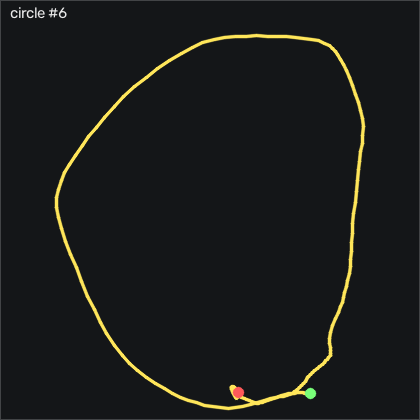

The file beside this chart, header and first rows:
t_s, ax, ay, az, gx, gy, gz, seq
0.00000, -0.955, -0.415, 0.166, -14.91, 4.998, -6.001, 7036
0.01000, -0.94, -0.38, 0.167, -14, 1.461, -7.8, 7037
0.02100, -0.922, -0.34, 0.164, -14.12, -1.1, -4.08, 7038
0.03000, -0.892, -0.3, 0.151, -15.31, -2.807, 2.566, 7039
0.04000, -0.861, -0.256, 0.141, -17.17, -3.539, 6.834, 7040
0.05000, -0.831, -0.215, 0.129, -19.67, -3.203, 8.603, 7041
0.06000, -0.809, -0.187, 0.117, -22.99, -1.435, 8.145, 7042
0.07000, -0.812, -0.157, 0.111, -26.65, 1.065, 6.773, 7043
0.08000, -0.832, -0.115, 0.11, -30.8, 2.864, 4.121, 7044
0.09000, -0.821, -0.105, 0.11, -35.31, 3.138, 0.8587, 7045
0.1, -0.809, -0.06700, 0.09800, -37.84, 3.931, -1.641, 7046
0.11, -0.812, 0.01300, 0.08400, -40.43, 5.974, -1.092, 7047
0.12, -0.82, 0.06600, 0.05100, -46.8, 8.809, -0.3303, 7048
0.13, -0.844, 0.09900, 0.02500, -54.39, 13.53, -1.428, 7049
0.14, -0.869, 0.116, 0.01800, -63.33, 17.89, -3.013, 7050
0.151, -0.921, 0.08900, 0.01100, -73.11, 22.62, -3.714, 7051
0.16, -0.998, 0.02600, 0.01600, -82.05, 26.13, -2.281, 7052
0.17, -1.072, -0.04400, 0.03000, -89.61, 27.13, 1.926, 7053
0.18, -1.133, -0.104, 0.03100, -95.16, 25.33, 8.115, 7054
0.191, -1.186, -0.151, 0.03400, -98.42, 21.74, 11.13, 7055
0.2, -1.246, -0.173, 0.03100, -99.73, 15.58, 11.1, 7056
0.21, -1.278, -0.176, 0.03100, -100.2, 6.339, 9.273, 7057
0.22, -1.296, -0.199, 0.05100, -102.4, -4.118, 6.712, 7058
0.23, -1.323, -0.256, 0.04300, -105.3, -12.99, 5.981, 7059
0.24, -1.341, -0.281, 0.03400, -106.6, -21.22, 7.81, 7060
0.25, -1.355, -0.286, 0.04200, -105.9, -28.84, 9.182, 7061
0.26, -1.374, -0.292, 0.04700, -105, -35.28, 7.962, 7062
0.27, -1.398, -0.298, 0.04000, -104.7, -42.01, 10.64, 7063
0.28, -1.399, -0.308, 0.01600, -105.9, -50.61, 15.95, 7064
0.29, -1.388, -0.341, -0.00400, -108.6, -60.19, 16.71, 7065
0.3, -1.379, -0.397, 0.01500, -112.5, -69.06, 11.04, 7066
0.31, -1.393, -0.54, -0.01000, -116.6, -77.93, 6.621, 7067
0.321, -1.423, -0.611, 0.00500, -113.2, -86.59, 3.603, 7068
0.33, -1.489, -0.649, 0.00800, -107.7, -97.08, 4.548, 7069
0.34, -1.512, -0.717, -0.03800, -104.9, -112, 10.13, 7070
0.35, -1.494, -0.797, -0.05300, -100.5, -128.3, 11.83, 7071
0.361, -1.467, -0.833, -0.01700, -93.39, -142.8, 9.151, 7072
0.37, -1.444, -0.915, -0.02200, -89.03, -157.7, 13.54, 7073
0.38, -1.398, -0.98, -0.00400, -85.37, -171, 19.82, 7074
0.39, -1.312, -1.007, -0.00800, -81.8, -181.9, 27.35, 7075
0.4, -1.194, -1.045, 0.00800, -79.55, -187.1, 38.33, 7076
0.41, -1.105, -1.077, 0.01000, -76.5, -185.8, 50.55, 7077
0.42, -1.029, -1.158, 0.02100, -73.39, -180.9, 56.16, 7078
0.43, -0.961, -1.277, 0.02200, -68.54, -172.7, 52.2, 7079
0.44, -0.911, -1.326, 0.04900, -55.25, -159.9, 49.46, 7080
0.45, -0.86, -1.337, 0.03900, -37.87, -148.9, 52.29, 7081
0.46, -0.81, -1.298, 0.05700, -18.08, -137.8, 49.52, 7082
0.47, -0.792, -1.271, 0.09200, 0.6675, -126.2, 40.07, 7083
0.48, -0.805, -1.236, 0.09900, 17.99, -114.4, 29.88, 7084
0.491, -0.81, -1.157, 0.101, 35.58, -107, 25.52, 7085
0.5, -0.8, -1.063, 0.08500, 51.58, -106, 23.88, 7086
0.51, -0.775, -1.005, 0.06500, 64.97, -109.9, 25.55, 7087
0.52, -0.733, -0.964, 0.05700, 75.15, -116.7, 24.33, 7088
0.531, -0.692, -0.935, 0.04400, 84.27, -122.8, 16.8, 7089
0.54, -0.686, -0.911, 0.07500, 93.59, -125.9, 7.841, 7090
0.55, -0.694, -0.931, 0.09400, 102, -129.8, 3.725, 7091
0.56, -0.684, -0.911, 0.129, 111.2, -132.9, 3.694, 7092
0.57, -0.607, -0.898, 0.137, 119.7, -134.9, 13.75, 7093
0.58, -0.521, -0.85, 0.13, 129.4, -134.8, 30.74, 7094
0.59, -0.423, -0.72, 0.12, 141.6, -131.3, 38.69, 7095
... 140 more rows
